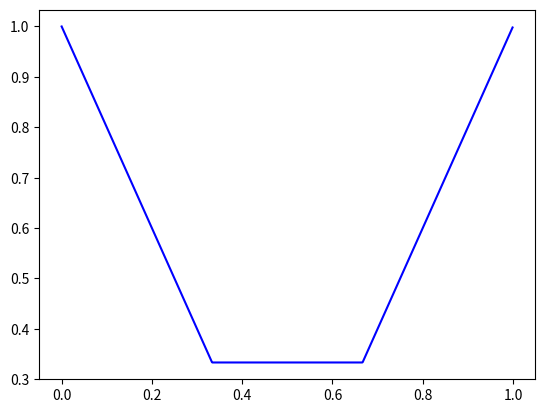

The matplotlib source for this figure:
'''
Hi, thanks for paying attention to this work !

This code was written in collaboration with my skillful classmate Thibaut Eloy from IMT Atlantique, France.

After implementing the MLP neural networks structure (which you can also found on my Github), 
we wanted to test one of the main other structures, which is the one based on radial basis functions (RBF).

Althrough it is slower and often less effective at aprroximating than the MLP, we found a few examples
on which it performed quite good : as an example, we obtained good results on approximating periodic
functions like the cosine while the MLP structure tends to struggle on this type of problems.

Feel free to test the existing functions, maybe write some improvement, and contact me if you have
any questions or remarks :)

Anthony
'''

############################################################################################

# Global parameters that you could want to modify.
# If you don't change anything, then you will see the animated approximation of a polynomial function.

# The total number of points that you will use to train your neural network.
# You usually need many points when the number of dimensions is higher.
nbPoints = 200

# Make this parameter true if you want to see the previous iterations of the training in the animation.
leaveTrace = False

# If activated, the selective training will stop the network from training on the already
# learnt points (which are the ones which error is at least 5 times smaller than the average one)
selective_training = True

# A list of test functions.
# You can choose any one of those by just uncommenting the corresponding line.
# You then have to change the 'nbInputs' and 'nbOutputs' accordingly (and perhaps the learning rates range)
def f(x):
    #return [(math.cos(3*np.pi*x[0]) +1)/2]
    return [abs(x[0] - 1/3) + abs(x[0] - 2/3)]
    #return [0] if x[0] < 0.5 else [1]
    #return [np.sinc(x[0]*4)]
    #return [x[0] **2]
    #return [x[0], 0] if x[0] < 0.5 else [0.5, x[0]-0.5]
    
# Global parameters that corresponds to the structure of the network.
# Choose them according to the function you want to approximate.
nbInputs = 1
nbOutputs = 1

# The following three parameters determine which learning rates will be explored in the approximation.
# It explores startEtha first and then adds stepEtha each time, up to numberEthas times.
startEtha = 0.01
stepEtha = 0.02
numberEthas = 10

# This is the learning rate for the animation algorithm : this one remains constant
ethaAnimation = 0.05

# The number of frames of the animation.
stopAnimationAt = 100

# Here you can choose to just approximate the test function or to see the animation of the learning process.
# The animation only works with one-dimensional functions.
approximate = False
draw = True

# Imported modules

import random as rd
import numpy as np
import matplotlib.pyplot as plt
import math
import copy as cp
import time
import matplotlib.animation as animation

# Useful auxilary functions

def fst(couple) :
    a, b = couple
    return a

def snd(couple) :
    a, b = couple
    return b

def copy(Matrix) :
    return cp.deepcopy(Matrix)

# Gets a list of 1-element lists out of a given list L
def separate(L) :
    if len(L[0]) > 1 :
        L = [[x] for x in L[0]]
    return L

# Gets a random permutation of a list
def mix(Set) :
    copySet = copy(Set)
    mixedSet = []
    while copySet != [] :
        r = rd.randint(0,len(copySet)-1)
        mixedSet.append(copySet.pop(r))
    return mixedSet

# Auxilary function used to construct a list of regularly-disposed points in a n-dimension space
def following(previous, n) :
    result = [previous[k] for k in range(len(previous))]
    if result[0] < n :
        result[0] += 1
    else :
        result[0] = 1
        cpt = 1
        while cpt < len(previous) and result[cpt] == n :
            result[cpt] = 1
            cpt += 1
        if cpt < len(previous) :
            result[cpt] += 1
    return result

class RBFnetwork:
    """An RBF neural network is caracterised by :
    - A list 'lengths' of 3 integers : 
        the number of inputs, the size of the hidden layer and the number of outputs = [n1,n2,n3]
    - A list of n2 barycentres. A barycentre is a list of n1 coefficients, each corresponding to one of the inputs
    - A list of n2 smoothing factors, each corresponding to a hidden layer's neuron.
    - A matrix of weights between the hidden layer and the output layer.
    - A column vector containing the biaises of the output layer.
    - A list of 3 layers, containing the current values inside of each neuron of the network
    - A learning rate etha
    """
    def __init__(self, lengths, etha):
        self.lengths = lengths
        initialBar = []
        initialSmooth = []
        for i in range(self.lengths[1]):
            initialBar.append(np.random.random(size = (self.lengths[0], 1)))
            #initialSmooth.append(rd.random())
            initialSmooth.append(0.5)
        self.barycentre = initialBar
        #print(self.barycentre)
        self.smoothingFactors = initialSmooth
        W = np.random.random(size=(self.lengths[2], self.lengths[1]))
        B = np.random.random(size=(self.lengths[2], 1))
        self.weights = W
        self.biaises = B
        couches = []
        for i in range(len(self.lengths)):
            couches.append(np.zeros((self.lengths[i],1)))
        self.couches = couches
        self.etha = etha

    # Computes the output that corresponds to a given input into the neural network
    def propagate(self, input):
        self.couches[0] = input
        for k in range(self.lengths[1]):
            squaredNorm = computeSquaredNorm(self.couches[0] - self.barycentre[k])
            self.couches[1][k][0] = self.phi(squaredNorm, k)
        self.couches[2] = np.dot(self.weights, self.couches[1]) + self.biaises
        return self.couches[2]

    # A function called phi, used in the calculations
    def phi(self, x, k):
        return np.exp(-self.smoothingFactors[k]*x)
    
    # The derivative of phi
    def phiprim(self, x, k):
        return -self.smoothingFactors[k]*np.exp(-self.smoothingFactors[k]*x)

    def iterationOn(self, input, expectedOutput):
        # Gets an input which it calculates the output and compares it to the expected output.
        # Then readjusts the weights, biaises, barycentres and smoothing factors accordingly.
        # This is an online-training methods as the computations are done input by input.
        output = self.propagate(input)
        expectedOutput = separate(expectedOutput)
        error = expectedOutput - output
        self.backPropagate(error)

    # Backpropagation algorithm -> modifies the parameters of the RBF network according to the error
    def backPropagate(self, error):
        deltaC = error
        for i in range(len(self.weights)):
            for j in range(len(self.weights[0])):
                self.weights[i][j] += self.etha * deltaC[i] * self.couches[1][j]
        self.biaises += self.etha * deltaC
        matrixDeriv = np.zeros((self.lengths[1], self.lengths[0]))
        for l in range(self.lengths[1]):
            for m in range(self.lengths[0]):
                deriv = 0
                for i in range(self.lengths[2]):
                    deriv+=error[i]*self.weights[i][l]
                deriv = deriv*(self.couches[0][m]-self.barycentre[l][m])
                deriv = 2*deriv*self.phiprim(computeSquaredNorm(self.couches[0]-self.barycentre[l]), l)
                matrixDeriv[l][m] = deriv
        for l in range(self.lengths[1]):
            delta = 0
            for i in range(self.lengths[2]):
                delta += error[i]*self.weights[i][l]

            self.smoothingFactors[l] += self.etha * delta
            delta *= self.phiprim(computeSquaredNorm(self.couches[0]-self.barycentre[l]), l)
        self.updateBarycentres(matrixDeriv)

    def updateBarycentres(self, matrixDeriv):
        for l in range(self.lengths[1]):
            for m in range(self.lengths[0]):
                self.barycentre[l][m] -= self.etha * matrixDeriv[l][m]
             
    '''
    First training function. The arguments are :
    - a function to approximate
    - a training set which will be used for training the networks with backpropagations
    - a validation set which is not used for training but for calculating the loss
    - a number of iterations of the whole process
    - an optional parameter that can stop the training if the loss increases between two iterations
    '''
    def train(self, function, trainingSet, validationSet, nbIterations, stopIfGrowing = False) :
        best_parameters = copy(self.weights), copy(self.biaises), copy(self.barycentre), copy(self.smoothingFactors)
        best_loss = self.getLoss(validationSet, function)
        for i in range(nbIterations) :
            #trainingSet = mix(trainingSet)
            for x in trainingSet :
                input = np.transpose(np.array([x]))
                expectedOutput = np.array([function(x)])
                self.iterationOn(input, expectedOutput)
            loss = self.getLoss(validationSet, function)
            #print("Loss is " + str(loss))
            if loss < best_loss :
                best_loss = loss
                best_parameters = copy(self.weights), copy(self.biaises), copy(self.barycentre), copy(self.smoothingFactors)
            elif stopIfGrowing :
                self.weights, self.biaises, self.barycentre, self.smoothingFactors = best_parameters
                #print("Final loss is " + str(best_loss))
                #print("Verif : final loss is " + str(self.getLoss(validationSet, function)))
                return
        self.weights, self.biaises, self.barycentre, self.smoothingFactors = best_parameters
        print("Final loss is " + str(best_loss))
        print("Verif : final loss is " + str(self.getLoss(validationSet, function)))
        #print(self.barycentre)
        
    '''
    A more advanced training function.
    This time the number of iterations is not fixed, but the process will stop if some conditions
    linked with time1 and time2 are verified. The training will be prolonged if the loss decreases
    fast enough, but it will necessarily stop at one point.
    The parameter divideEthaBy is the number by which the learning rate will be divided at each iteration.
    '''
    def train2(self, function, trainingSet, validationSet, batch_size, time1=20, time2=30, divideEthaBy=1) :
        old_loss = self.getLoss(validationSet, function)
        new_loss = old_loss*0.95
        best_loss = old_loss
        print("Loss is " +  str(self.getLoss(validationSet, function)))
        best_parameters = copy(self.weights), copy(self.biaises), copy(self.barycentre), copy(self.smoothingFactors)
        t0 = time.time()
        t1 = t0
        while time.time() - t0 < time1 and new_loss <= old_loss*(3 - min(2.001, (time.time() - t1)*6/time2)) :
            self.etha /= divideEthaBy
            for k in range(batch_size) :
                #trainingSet = mix(trainingSet)
                for x in trainingSet :
                    input = np.transpose(np.array([x]))
                    expectedOutput = np.array([function(x)])
                    error = expectedOutput - self.propagate(input)
                    if not selective_training or sum(sum([x**2 for x in error])) >= new_loss / (10*len(validationSet)) :
                        self.iterationOn(input, expectedOutput)
            old_loss = new_loss
            new_loss = self.getLoss(validationSet, function)
            print("Loss is " +  str(self.getLoss(validationSet, function)))
            if new_loss < best_loss :
                t1 = time.time()
                best_parameters = copy(self.weights), copy(self.biaises), copy(self.barycentre), copy(self.smoothingFactors)
                if new_loss <= 0.98*best_loss :
                    t0 = time.time()
                best_loss = new_loss
        self.weights, self.biaises, self.barycentre, self.smoothingFactors = best_parameters
        print("Final loss is " + str(best_loss))
        print("Verif : final loss is " + str(self.getLoss(validationSet, function)))
        return self
    
    '''
    Similar to train but this time there is no given function among the arguments,
    and the training set and validation set are not only lists of inputs, instead they are lists
    that each contain an input and the corresponding expected output
    '''
    def train3(self, trainingSet, validationSet, nbIterations, stopIfGrowing = False) :
        best_parameters = copy(self.weights), copy(self.biaises), copy(self.barycentre), copy(self.smoothingFactors)
        best_loss = self.getLoss3(validationSet)
        for i in range(nbIterations) :
            #trainingSet = mix(trainingSet)
            for x in trainingSet :
                input = fst(x)
                expectedOutput = snd(x)
                self.iterationOn(input, expectedOutput)
            loss = self.getLoss3(validationSet)
            print("Loss is " + str(loss))
            if loss < best_loss :
                best_loss = loss
                best_parameters = copy(self.weights), copy(self.biaises), copy(self.barycentre), copy(self.smoothingFactors)
            elif stopIfGrowing :
                self.weights, self.biaises, self.barycentre, self.smoothingFactors = best_parameters
                print("Final loss is " + str(best_loss))
                print("Verif : final loss is " + str(self.getLoss(validationSet, function)))
                return
        self.weights, self.biaises, self.barycentre, self.smoothingFactors = best_parameters
        print("Final loss is " + str(best_loss))
        print("Verif : final loss is " + str(self.getLoss3(validationSet)))
    
    '''
    Similar to train but this time there is no given function among the arguments,
    and the training set and validation set are not only lists of inputs, instead they are lists
    that each contain an input and the corresponding expected output
    '''
    def train4(self, trainingSet, validationSet, batch_size, time1=20, time2=30, ethaConstant=True, divideEthaBy=1) :
        self.etha /= divideEthaBy
        old_loss = self.getLoss3(validationSet)
        new_loss = old_loss*0.95
        best_loss = old_loss
        print("Loss is " +  str(self.getLoss3(validationSet)))
        best_parameters = copy(self.weights), copy(self.biaises), copy(self.barycentre), copy(self.smoothingFactors)
        t0 = time.time()
        t1 = t0
        while time.time() - t0 < time1 and new_loss <= old_loss*(3 - min(2.001, (time.time() - t1)*6/time2)) :
            for k in range(batch_size) :
                #trainingSet = mix(trainingSet)
                for x in trainingSet :
                    input = fst(x)
                    expectedOutput = snd(x)
                    self.iterationOn(input, expectedOutput)
            old_loss = new_loss
            new_loss = self.getLoss3(validationSet)
            print("Loss is " +  str(self.getLoss3(validationSet)))
            
            if not ethaConstant :
                if new_loss <= best_loss and new_loss/old_loss >= .9 :
                    self.etha *= np.sqrt(2.02 - new_loss/best_loss)
                elif min(abs(new_loss/best_loss), abs(best_loss/new_loss)) <= .95 :
                    self.etha *= min(abs(new_loss/best_loss), abs(best_loss/new_loss))
                print("current etha is " + str(self.etha))
            if new_loss < best_loss :
                t1 = time.time()
                best_parameters = copy(self.weights), copy(self.biaises), copy(self.barycentre), copy(self.smoothingFactors)
                if new_loss <= 0.98*best_loss :
                    t0 = time.time()
                best_loss = new_loss
        self.weights, self.biaises, self.barycentre, self.smoothingFactors = best_parameters
        print("Final loss is " + str(best_loss))
        print("Verif : final loss is " + str(self.getLoss3(validationSet)))
        return self

    # Gets the loss of the vector, which is the sum of squared errors when approximated a function on a validation set
    def getLoss(self, validationSet, function) :
        
        X = [self.propagate(np.transpose(np.array([x]))) for x in validationSet]
        Y = [np.array([[function(x)]]) for x in validationSet]
        loss = sum(sum([(X[k] - Y[k])**2 for k in range(len(X))]))
        loss = sum(loss)
        loss = sum(loss)
        return loss

    # Gets the loss of the network out of a validation set that contains a list of couples
    # which first element is an output and the second element is the expected corresponding output
    def getLoss3(self, validationSet) :
        X = [self.propagate(fst(x)) for x in validationSet]
        Y = [snd(x) for x in validationSet]
        loss = sum(sum([(X[k] - Y[k])**2 for k in range(len(X))]))
        return loss



# Returns the sum of the squared elements of the vector
def computeSquaredNorm(vector):
    norm = 0
    for i in range(len(vector)):
        norm += vector[i]**2
    return norm[0]

# Creates training, validation and test sets of points that are regularly placed between 0 and 1 in all
# the dimensions. These points are randomly placed in the 3 sets.
def createSets(nbPoints, nbDimensions) :
    n = int(nbPoints ** (1/nbDimensions))
    X = [[0 for k in range(nbDimensions)] for i in range(nbPoints)]
    X[0] = [0 for k in range(nbDimensions)]
    for i in range(1, nbPoints) :
        X[i] = following(X[i-1], n)
    for i in range(len(X)) :
        for k in range(nbDimensions) :
            X[i][k] = ((.5 + X[i][k]) / n)
    trainingSet = []
    validationSet = []
    for k in range(int(len(X)*0.70)) :
        r = rd.randint(0,len(X)-1)
        trainingSet.append(X.pop(r))
    for k in range(int(len(X)/2)) :
        r = rd.randint(0, len(X)-1)
        validationSet.append(X.pop(r))
    testSet = X
    return trainingSet, validationSet, testSet

# Plots the test function and its approximation by a neural network. Only relevant for one-input-one-output functions.
def plotResult(neuNet, function, trainingSet, validationSet, testSet) :
    X = [k/1000 for k in range(1000)]
    Y = [neuNet.propagate(x)[0][0] for x in X]
    Z = [function(np.transpose(np.array([x]))) for x in X]
    plt.plot(X,Y)
    plt.plot(X,Z)
    plt.show()
    
trainingSet, validationSet, testSet = createSets(nbPoints, nbInputs)

# Initiates the graphical animation.
def initiate_graphics() :
    global figure
    figure = plt.figure()
    X = [k/1000 for k in range(1000)]
    plt.plot(X, [f(np.transpose(np.array([x]))) for x in X], "blue")

X = []
Y = []   
new_loss = 1000 

# Updates the graphics to keep the animation going.
def update_graphics(i) :
    
    global neuNet
    global figure
    global X
    global Y
    global new_loss
    for x in trainingSet :
        input = np.transpose(np.array([x]))
        expectedOutput = np.array([f(x)])
        error = expectedOutput - neuNet.propagate(input)
        if not selective_training or sum(sum([x**2 for x in error])) >= new_loss / (6*len(validationSet)) :
            neuNet.iterationOn(input, expectedOutput)
    plt.plot(X, Y, color=(1, 1, 1))
    if not leaveTrace :
        for k in range(-10,10) :
            plt.plot(X, [y + k*.0002 for y in Y], color=(1,1,1))
        plt.plot(X, [f(np.transpose(np.array([x]))) for x in X], "blue")
    X = [k/200 for k in range(200)]
    Y = [neuNet.propagate(x)[0][0] for x in X]
    plt.plot(X,Y, "red")
    new_loss = neuNet.getLoss(validationSet, f)
    print("Loss is " +  str(new_loss))

# Creates an animation showing how the neural network approximates the test function over the training.
# Note that the training process is very basic here as it is done with a constant learning rate : 
# you could want to animate a more complex training (like the one of the previous procedure)
def drawAnimation(etha) :
    global figure
    global neuNet
    initiate_graphics()
    neuNet = RBFnetwork([nbInputs, 10, nbOutputs], etha)
    neuNet.train(f, trainingSet, validationSet, 1)
    anim = animation.FuncAnimation(figure, update_graphics, interval=100)
    plt.show()
    
'''
A procedure that trains a neural network to approximate the global-parametered function 'f'.
It first uses the first training function with different learning rates to try to get one that gives good results.
Then it keeps on the training with this learning rate and slowly decreases it to get more precision.
You can choose the range of ethas on which you will make the first phase of training with the first three parameters.
We recommand that you choose etha from 0.01 to 0.20 for one-dimensional functions and smaller ethas for higher dimensions.
'''
def procedure(startingEtha, stepEtha, numberEthas, plot = False) :
    neuNets = []
    lossCand = 1000
    for i in range(numberEthas) :
            etha = startingEtha + stepEtha*i
            neuNets.append(RBFnetwork([nbInputs, 10, nbOutputs], etha))
            neuNets[i].train(f, trainingSet, validationSet, 5, True)
            loss = neuNets[i].getLoss(validationSet, f)
            if loss < lossCand :
                lossCand = loss
                neuNetCand = neuNets[i]
                ethacand = etha
                print("New best loss is " + str(lossCand))
    print("Further training for the cand which etha is " + str(ethacand) + " and loss is " + str(lossCand))
    print("Verif : loss from neuNetCand is " + str(neuNetCand.getLoss(testSet, f)))
    neuNetCand.train2(f, trainingSet, validationSet, 1, 30, 30, 1.01)
    neuNetCand.train2(f, trainingSet, validationSet, 1, 60, 60, 1.02)
    print("Final loss with the test set is " + str(neuNetCand.getLoss(testSet, f)))
    print(neuNetCand.getLoss(testSet, f))
    if nbInputs == 1 and nbOutputs == 1 :
        plotResult(neuNetCand, f, trainingSet, validationSet, testSet)
        
if __name__ == "__main__":
    if approximate :
        procedure(startEtha, stepEtha, numberEthas)
    elif draw :
        drawAnimation(ethaAnimation)
